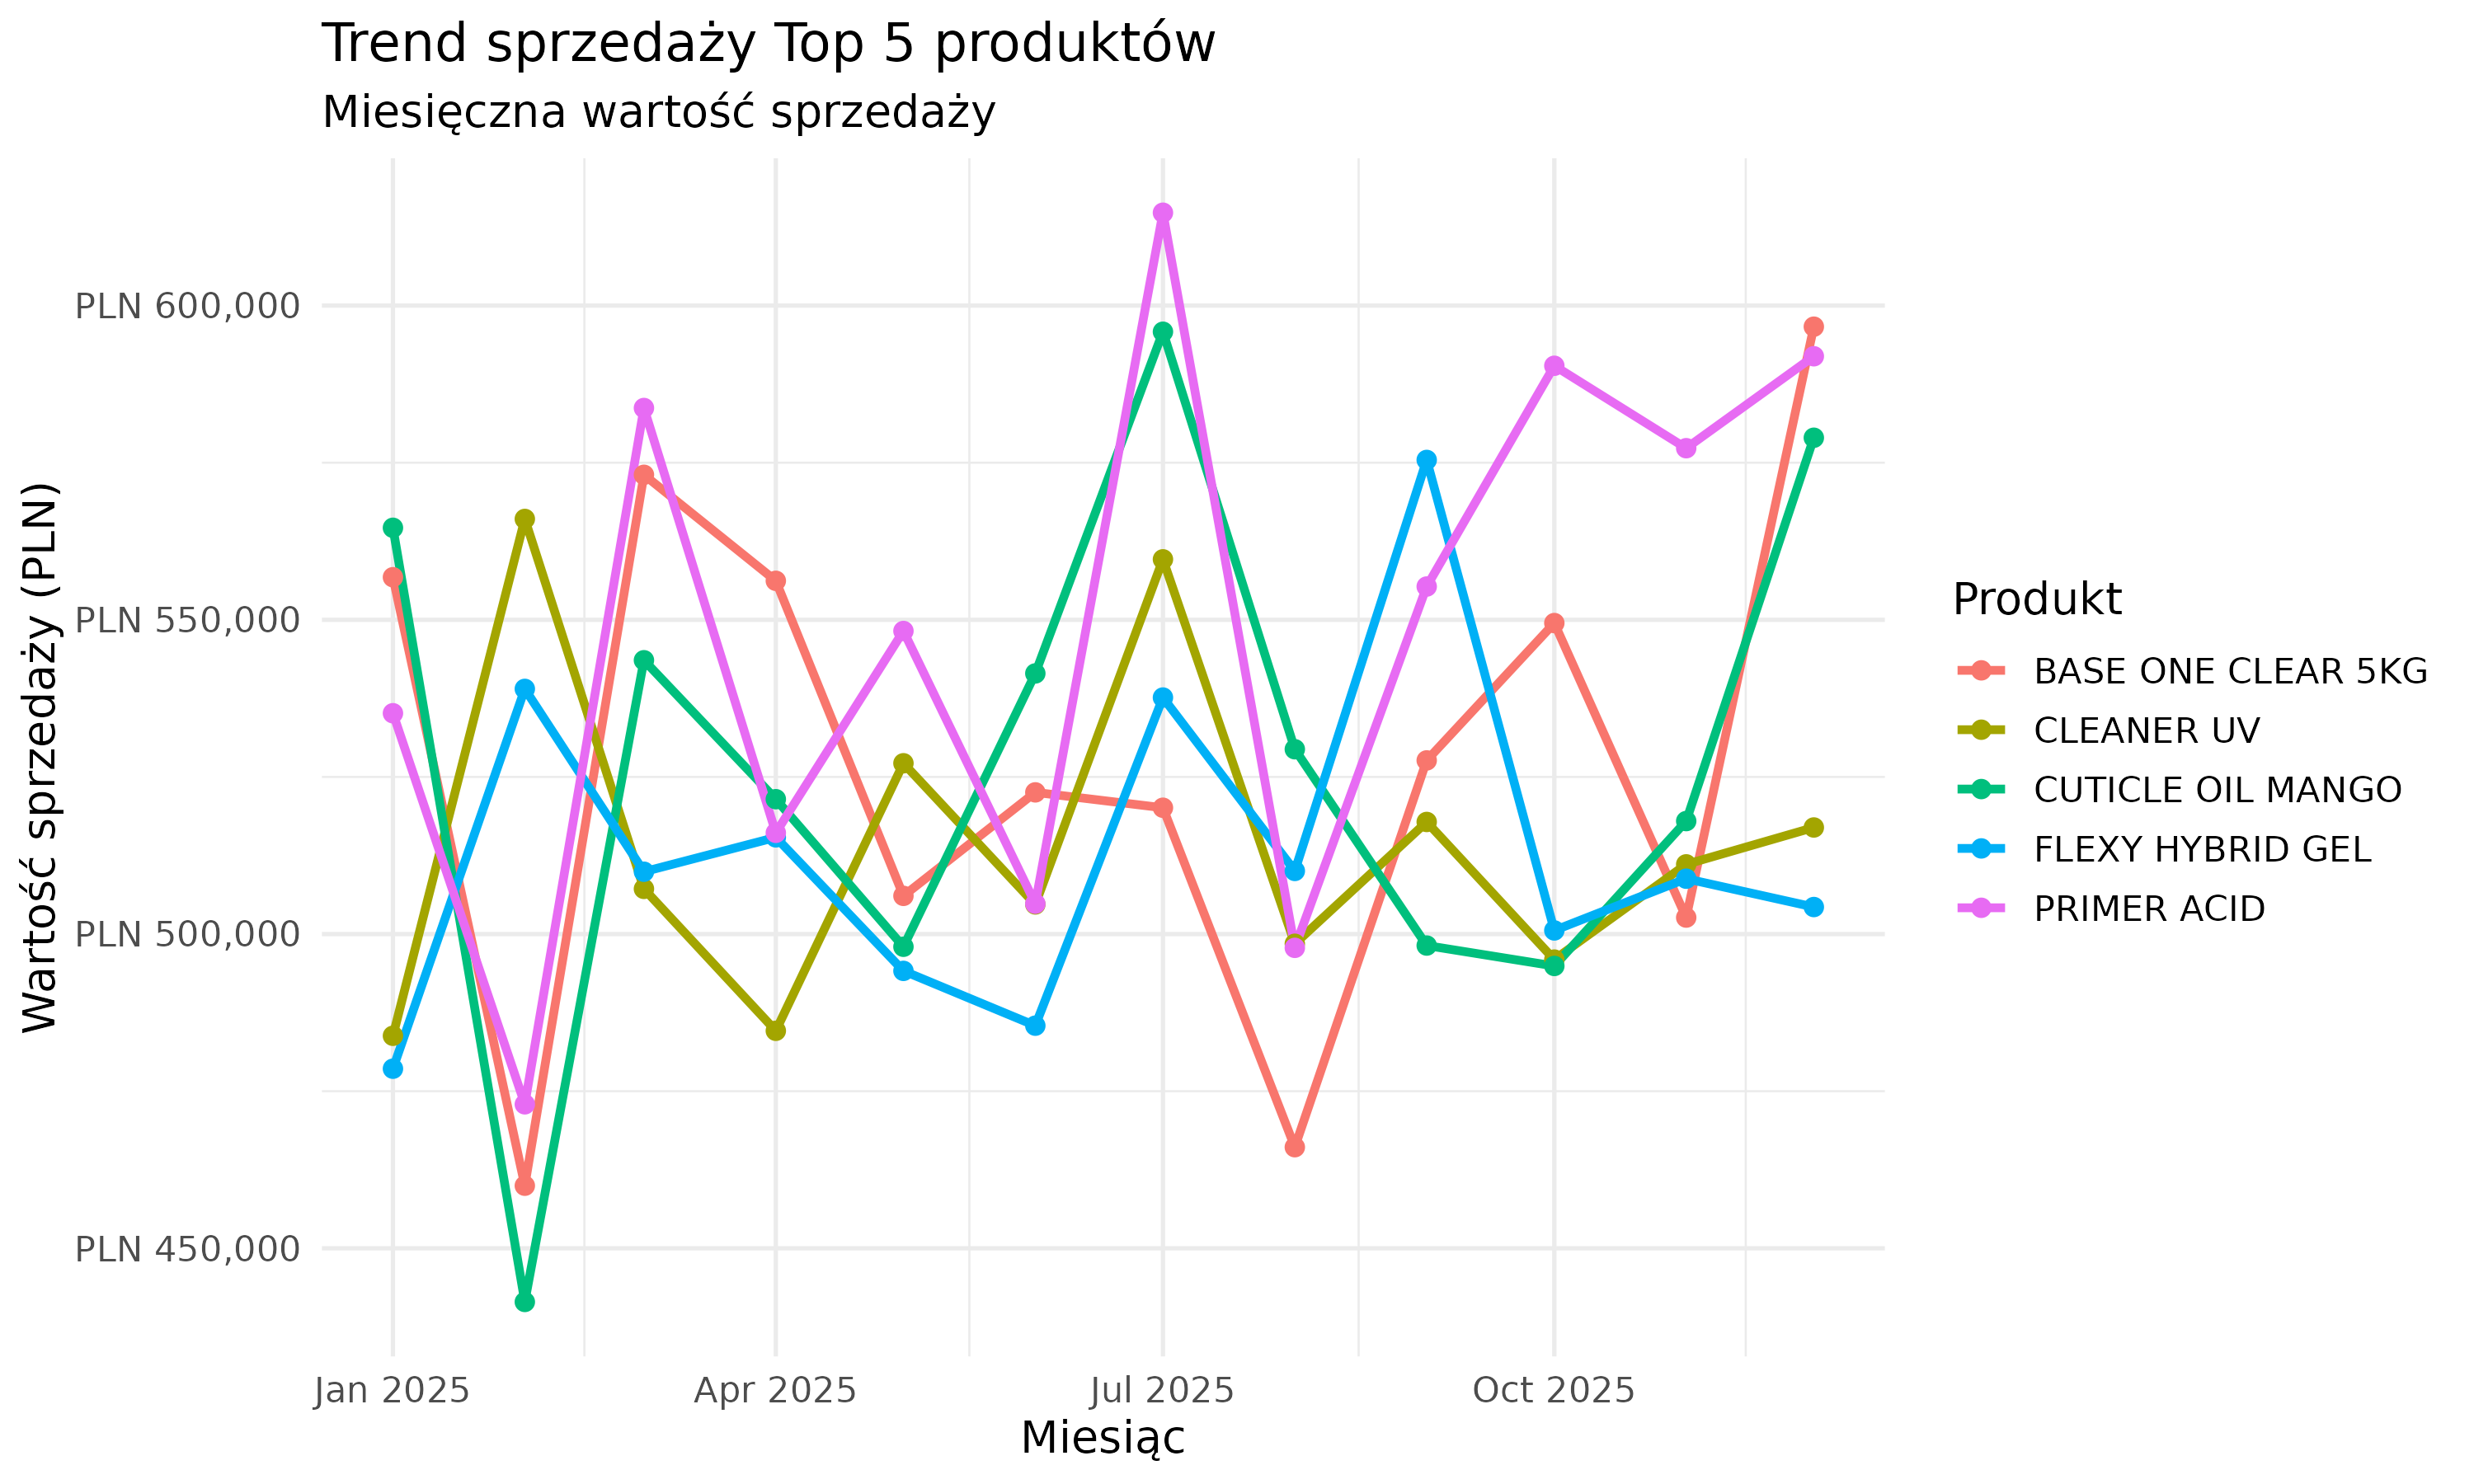

This figure's R source:
p_top5_trend <- ggplot(
  top5_monthly,
  aes(date, total_sales, color = product_name)
) +
  geom_line(linewidth = 1.2) +
  geom_point(size = 2) +
  scale_y_continuous(labels = dollar_format(prefix = "PLN ")) +
  labs(
    title = "Trend sprzedaży Top 5 produktów",
    subtitle = "Miesięczna wartość sprzedaży",
    x = "Miesiąc",
    y = "Wartość sprzedaży (PLN)",
    color = "Produkt"
  ) +
  theme_minimal(base_size = 13)

p_top5_trend
